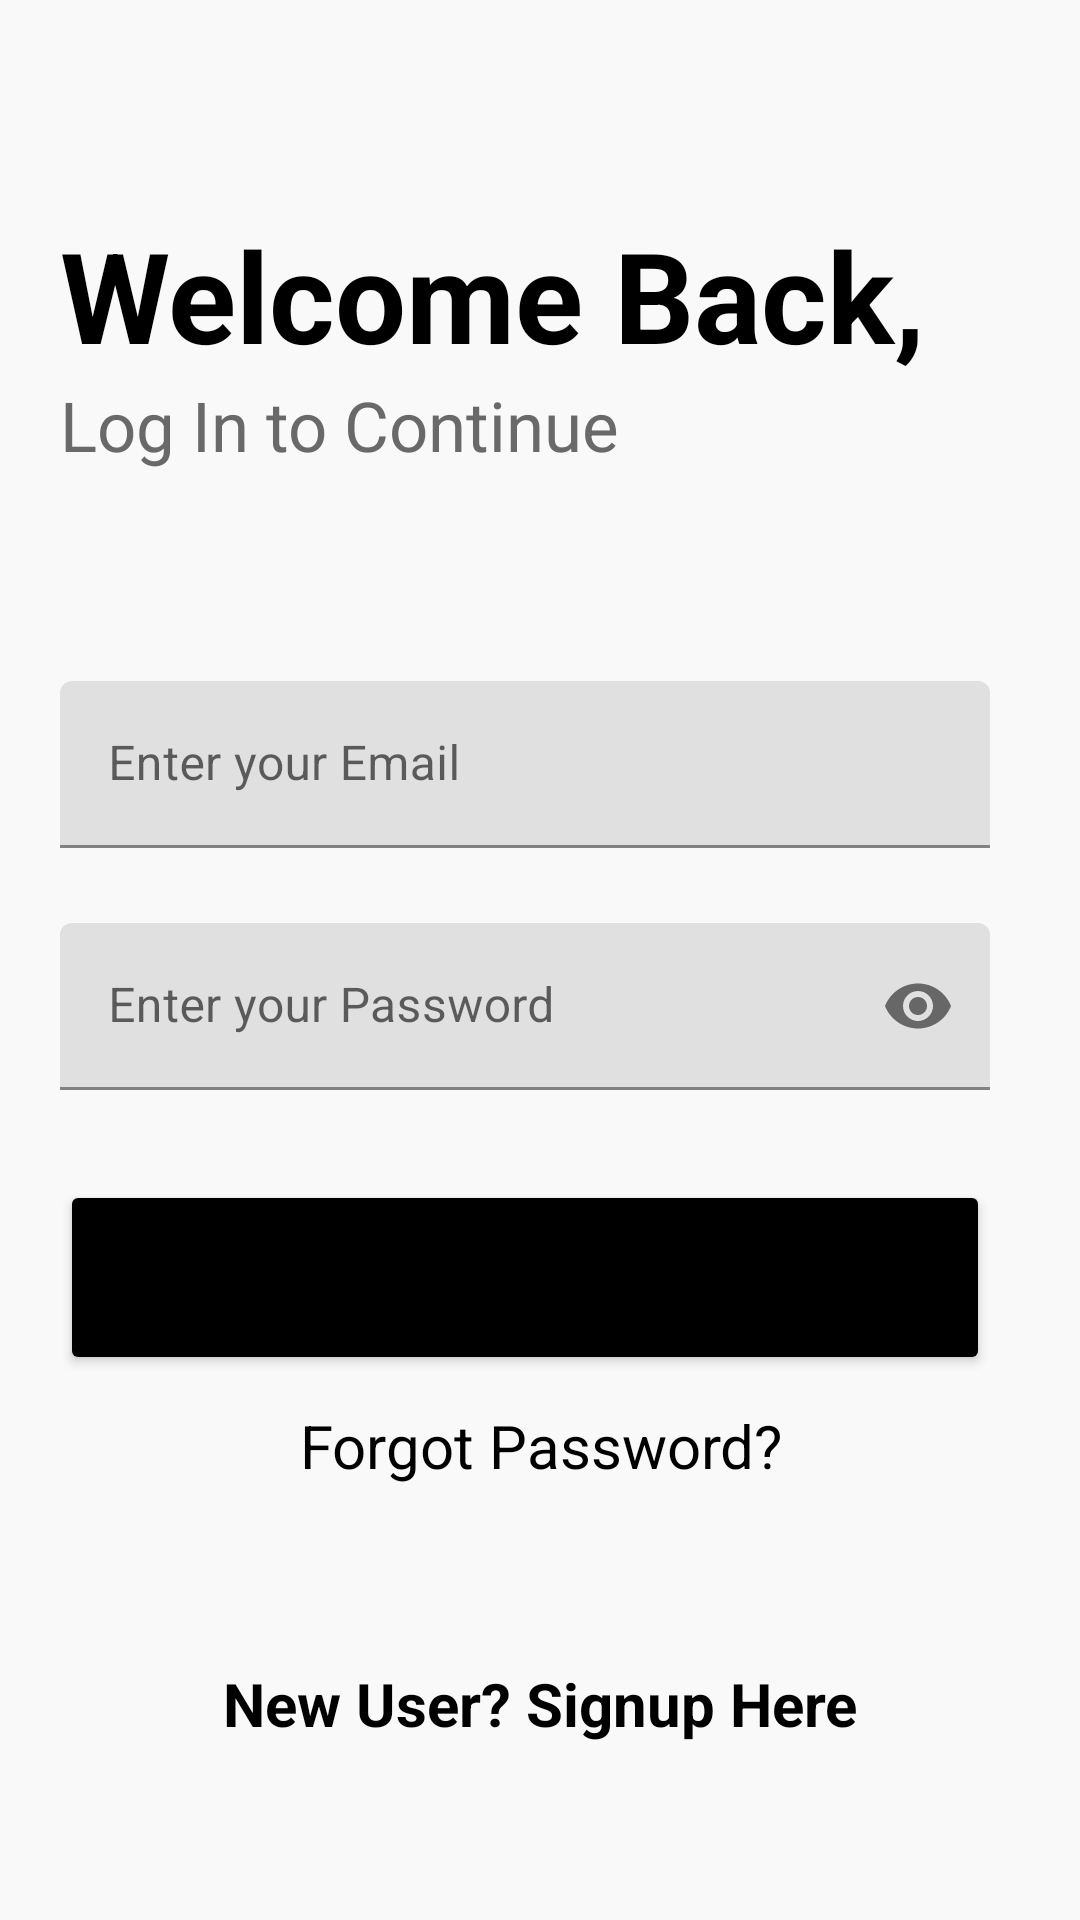

This screen was rendered from an Android layout file. Write that file and the resources it references.
<!-- AndroidManifest.xml: application theme Theme.DemoNotesApp -->
<!-- res/layout/activity_sign_in.xml -->
<?xml version="1.0" encoding="utf-8"?>
<androidx.constraintlayout.widget.ConstraintLayout xmlns:android="http://schemas.android.com/apk/res/android"
    xmlns:app="http://schemas.android.com/apk/res-auto"
    xmlns:tools="http://schemas.android.com/tools"
    android:layout_width="match_parent"
    android:layout_height="match_parent"
    android:background="#F9F9F9"
    tools:context=".SignInActivity">

    <ProgressBar
        android:id="@+id/progress_bar"
        android:layout_width="wrap_content"
        android:layout_height="wrap_content"
        android:visibility="invisible"
        app:layout_constraintTop_toBottomOf="@+id/tv_forgot"
        app:layout_constraintBottom_toTopOf="@+id/tv_signup"
        app:layout_constraintStart_toStartOf="parent"
        app:layout_constraintEnd_toEndOf="parent"/>

    <TextView
        android:id="@+id/tv_title"
        android:layout_width="wrap_content"
        android:layout_height="wrap_content"
        android:text="Welcome Back, "
        android:textSize="42dp"
        android:textColor="@color/black"
        android:textStyle="bold"
        android:fontFamily="sans-serif"
        app:layout_constraintTop_toTopOf="parent"
        app:layout_constraintStart_toStartOf="parent"
        android:layout_marginStart="20dp"
        android:layout_marginTop="70dp"/>

    <TextView
        android:id="@+id/tv_moto"
        android:layout_width="wrap_content"
        android:layout_height="wrap_content"
        android:text="Log In to Continue"
        android:textSize="23dp"
        android:textColor="#696969"
        android:fontFamily="sans-serif"
        app:layout_constraintStart_toStartOf="parent"
        app:layout_constraintTop_toBottomOf="@+id/tv_title"
        android:layout_marginStart="20dp" />

    <com.google.android.material.textfield.TextInputLayout
        android:id="@+id/til_email"
        android:layout_width="match_parent"
        android:layout_height="wrap_content"
        android:layout_marginTop="70dp"
        android:layout_marginStart="20dp"
        android:layout_marginEnd="30dp"
        app:layout_constraintStart_toStartOf="parent"
        app:layout_constraintEnd_toEndOf="parent"
        app:layout_constraintTop_toBottomOf="@+id/tv_moto">

        <EditText
            android:id="@+id/et_email"
            android:layout_width="match_parent"
            android:layout_height="wrap_content"
            android:hint="Enter your Email"
            android:inputType="textEmailAddress"/>

    </com.google.android.material.textfield.TextInputLayout>

    <com.google.android.material.textfield.TextInputLayout
        android:id="@+id/til_password"
        android:layout_width="match_parent"
        android:layout_height="wrap_content"
        android:layout_marginTop="25dp"
        android:layout_marginStart="20dp"
        android:layout_marginEnd="30dp"
        app:passwordToggleEnabled="true"
        app:layout_constraintStart_toStartOf="parent"
        app:layout_constraintEnd_toEndOf="parent"
        app:layout_constraintTop_toBottomOf="@+id/til_email">

        <EditText
            android:id="@+id/et_password"
            android:layout_width="match_parent"
            android:layout_height="wrap_content"
            android:hint="Enter your Password"
            android:inputType="textPassword"/>

    </com.google.android.material.textfield.TextInputLayout>

    <Button
        android:id="@+id/btn_signin"
        android:layout_width="match_parent"
        android:layout_height="65dp"
        android:text="Sign In"
        android:textSize="16sp"
        android:backgroundTint="@color/black"
        android:layout_marginTop="30dp"
        android:layout_marginStart="20dp"
        android:layout_marginEnd="30dp"
        app:layout_constraintStart_toStartOf="parent"
        app:layout_constraintEnd_toEndOf="parent"
        app:layout_constraintTop_toBottomOf="@+id/til_password"/>

    <TextView
        android:id="@+id/tv_forgot"
        android:layout_width="match_parent"
        android:layout_height="wrap_content"
        android:text="Forgot Password?"
        android:textSize="20dp"
        android:textColor="@color/black"
        android:layout_marginTop="10dp"
        android:gravity="center"
        app:layout_constraintStart_toStartOf="parent"
        app:layout_constraintEnd_toEndOf="parent"
        app:layout_constraintTop_toBottomOf="@+id/btn_signin"/>

    <TextView
        android:id="@+id/tv_signup"
        android:layout_width="match_parent"
        android:layout_height="wrap_content"
        android:text="New User? Signup Here"
        android:textSize="20dp"
        android:textStyle="bold"
        android:textColor="@color/black"
        android:gravity="center"
        app:layout_constraintStart_toStartOf="parent"
        app:layout_constraintEnd_toEndOf="parent"
        app:layout_constraintTop_toBottomOf="@+id/tv_forgot"
        app:layout_constraintBottom_toBottomOf="parent"/>


</androidx.constraintlayout.widget.ConstraintLayout>
<!-- resources referenced by this layout -->
<resources>
  <style name="Theme.DemoNotesApp" parent="Theme.MaterialComponents.DayNight.NoActionBar">
          
          <item name="colorPrimary">@color/purple_500</item>
          <item name="colorPrimaryVariant">@color/purple_700</item>
          <item name="colorOnPrimary">@color/white</item>
          
          <item name="colorSecondary">@color/teal_200</item>
          <item name="colorSecondaryVariant">@color/teal_700</item>
          <item name="colorOnSecondary">@color/black</item>
          
          <item name="android:statusBarColor" tools:targetApi="l">@color/black</item>
          
      </style>
  <!-- not gathered from this repository: default colours our renderer supplied (Android Studio template values) -->
  <color name="purple_500">#FF6200EE</color>
  <color name="purple_700">#FF3700B3</color>
  <color name="teal_200">#FF03DAC5</color>
  <color name="teal_700">#FF018786</color>
  <color name="black">#FF000000</color>
  <color name="white">#FFFFFFFF</color>
</resources>
